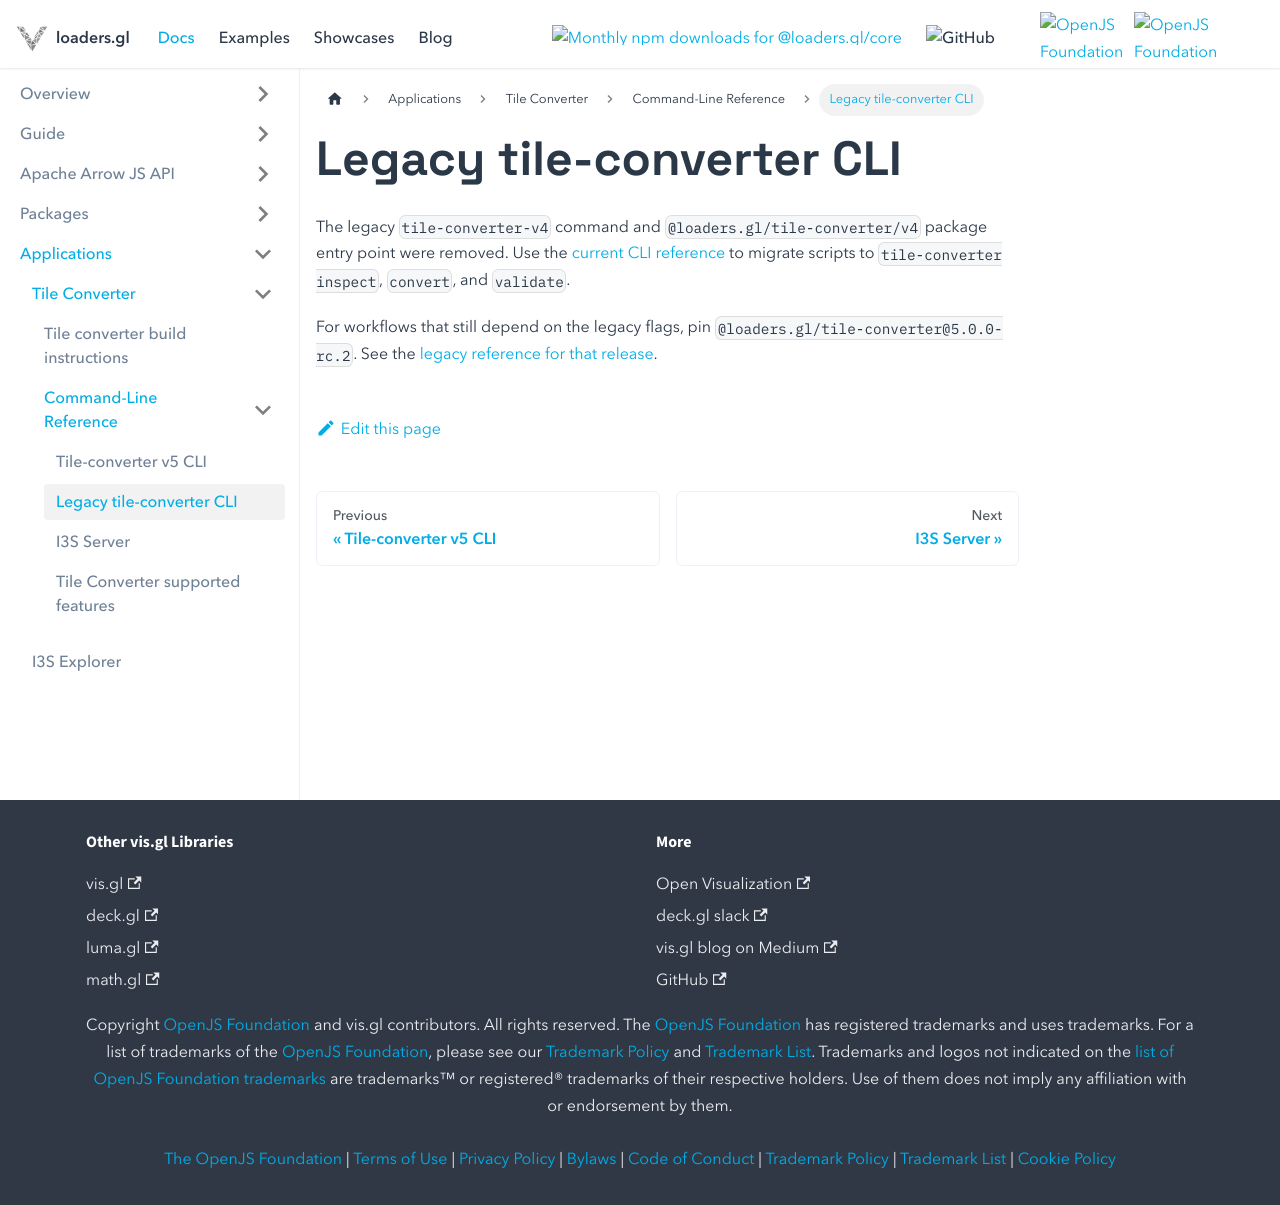

repository: visgl/loaders.gl · page: next/docs/modules/tile-converter/cli-reference/tile-converter.html · generator: docusaurus

---
title: Legacy tile-converter CLI
description: Migrate scripts that used the legacy v4 tile converter.
---

# Legacy tile-converter CLI

The legacy `tile-converter-v4` command and `@loaders.gl/tile-converter/v4` package entry
point were removed. Use the [current CLI reference](./tile-converter-v5.md) to migrate
scripts to `tile-converter inspect`, `convert`, and `validate`.

For workflows that still depend on the legacy flags, pin
`@loaders.gl/tile-converter@5.0.0-rc.2`. See the
[legacy reference for that release](https://github.com/visgl/loaders.gl/blob/v5.0.0-rc.2/docs/modules/tile-converter/cli-reference/tile-converter.md).
